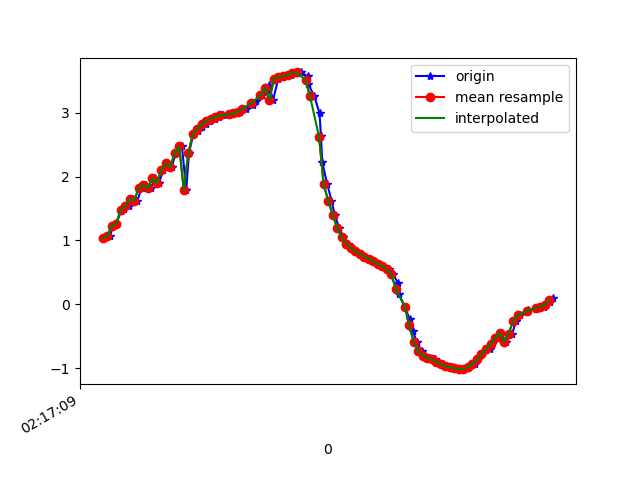

Data behind this chart, as committed beside it:
1617848230064, 543873638202923, 1.040682, -3.8880537, 8.935326
1617848230093, 543873657433693, 1.064, -3.925, 8.916
1617848230106, 543873676664463, 1.226, -3.824, 8.939
1617848230120, 543873695895233, 1.259, -3.79, 8.949
1617848230143, 543873715126003, 1.46, -3.803, 8.913
1617848230157, 543873734356773, 1.489, -3.72, 8.943
1617848230176, 543873753587543, 1.537, -3.816, 8.895
1617848230194, 543873772818313, 1.653, -3.754, 8.9
1617848230214, 543873792049083, 1.618, -3.723, 8.92
1617848230233, 543873811279853, 1.817, -3.776, 8.859
1617848230251, 543873830510623, 1.87, -3.715, 8.874
1617848230274, 543873849741393, 1.816, -3.761, 8.865
1617848230293, 543873868972163, 1.97, -3.709, 8.855
1617848230309, 543873888202933, 1.898, -3.716, 8.867
1617848230330, 543873907433703, 2.1, -3.789, 8.791
1617848230347, 543873926664473, 2.206, -3.732, 8.789
1617848230366, 543873945895243, 2.148, -3.744, 8.798
1617848230385, 543873965126013, 2.369, -3.721, 8.751
1617848230412, 543873984356783, 2.476, -3.667, 8.745
1617848230431, 543874003587553, 1.791, -3.273, 9.062
1617848230443, 543874022818323, 2.362, -3.543, 8.826
1617848230462, 543874042049093, 2.661, -3.606, 8.715
1617848230481, 543874061279863, 2.719, -3.559, 8.717
1617848230499, 543874080510633, 2.775, -3.518, 8.715
1617848230519, 543874099741403, 2.828, -3.482, 8.713
1617848230537, 543874118972173, 2.872, -3.434, 8.718
1617848230557, 543874138202943, 2.905, -3.371, 8.731
1617848230576, 543874157433713, 2.935, -3.295, 8.75
1617848230594, 543874176664483, 2.961, -3.234, 8.765
1617848230622, 543874195895253, 2.971, -3.214, 8.768
1617848230632, 543874215126023, 2.979, -3.236, 8.758
1617848230651, 543874234356793, 2.988, -3.312, 8.726
1617848230671, 543874253587563, 3.015, -3.481, 8.65
1617848230695, 543874272818333, 3.059, -3.733, 8.529
1617848230726, 543874292049103, 3.115, -3.986, 8.393
1617848230739, 543874311279873, 3.187, -4.201, 8.26
1617848230768, 543874330510643, 3.271, -4.376, 8.136
1617848230791, 543874349741413, 3.353, -4.494, 8.037
1617848230797, 543874368972183, 3.427, -4.585, 7.954
1617848230816, 543874388202953, 3.203, -4.626, 8.024
1617848230839, 543874407433723, 3.531, -4.996, 7.656
1617848230858, 543874426664493, 3.561, -5.35, 7.398
1617848230877, 543874445895263, 3.571, -5.952, 6.918
1617848230897, 543874465126033, 3.588, -6.873, 5.994
1617848230905, 543874484356803, 3.624, -7.92, 4.492
1617848230938, 543874503587573, 3.63, -8.747, 2.519
1617848230969, 543874522818343, 3.573, -9.108, 0.5571
1617848230972, 543874542049113, 3.451, -9.141, -0.7523
1617848230999, 543874561279883, 3.254, -9.114, -1.544
1617848231022, 543874580510653, 2.992, -9.003, -2.455
1617848231028, 543874599741423, 2.641, -8.76, -3.511
1617848231034, 543874618972193, 2.225, -8.566, -4.209
1617848231056, 543874638202963, 1.884, -8.541, -4.421
1617848231075, 543874657433733, 1.625, -8.622, -4.365
1617848231089, 543874676664503, 1.405, -8.746, -4.192
1617848231109, 543874695895273, 1.198, -8.841, -4.055
1617848231128, 543874715126043, 1.046, -8.887, -3.997
1617848231146, 543874734356813, 0.9462, -8.942, -3.897
1617848231168, 543874753587583, 0.8802, -9.025, -3.717
1617848231185, 543874772818353, 0.8318, -9.114, -3.505
1617848231205, 543874792049123, 0.7888, -9.206, -3.267
... 44 more rows
